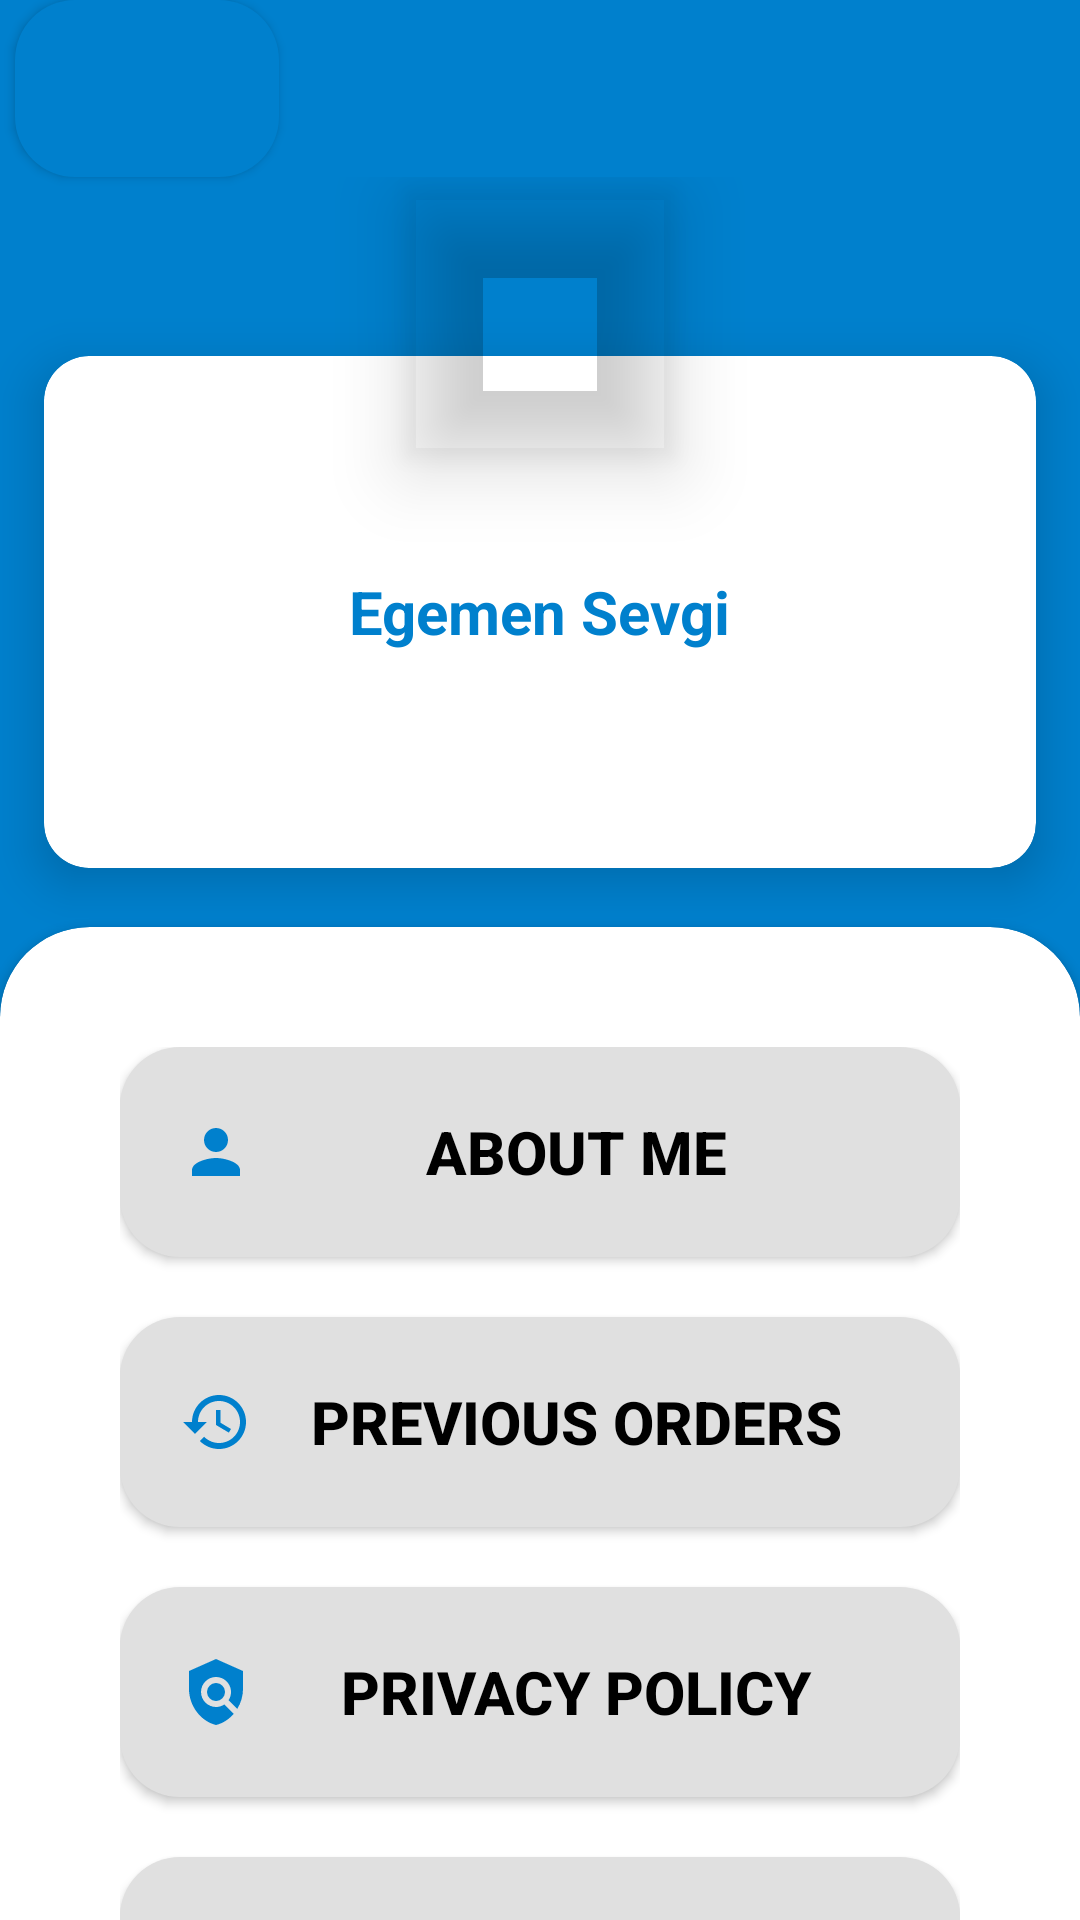

Produce the Android XML layout that renders to this screen, including the resource entries it uses.
<!-- AndroidManifest.xml: application theme Theme.ECOMMERCE_APPETICARET_MOBIL_UYGULAMASI_KOTLIN -->
<!-- res/layout/fragment_profile.xml -->
<?xml version="1.0" encoding="utf-8"?>
<LinearLayout xmlns:android="http://schemas.android.com/apk/res/android"
    xmlns:app="http://schemas.android.com/apk/res-auto"
    xmlns:tools="http://schemas.android.com/tools"
    android:layout_width="match_parent"
    android:layout_height="match_parent"
    android:background="#0080cd"
    android:orientation="vertical"
    tools:context=".Fragments.ProfileFragment">

    <LinearLayout
        android:layout_width="match_parent"
        android:layout_height="match_parent"
        android:orientation="vertical">

        <Button
            android:id="@+id/backBtn"
            android:layout_width="wrap_content"
            android:layout_height="wrap_content"
            android:layout_marginLeft="5dp"
            android:background="@drawable/loginbtnstyle"
            android:drawableStart="@drawable/arrow_back"
            android:padding="20dp"
            app:layout_constraintStart_toStartOf="parent"
            app:layout_constraintTop_toTopOf="parent" />

        <RelativeLayout
            android:layout_width="match_parent"
            android:layout_height="wrap_content"
            android:layout_centerInParent="true"
            android:gravity="center">

            <RelativeLayout
                android:layout_width="match_parent"
                android:layout_height="250dp"
                android:layout_centerInParent="true">

                <androidx.cardview.widget.CardView
                    android:id="@+id/cardview"
                    android:layout_width="match_parent"
                    android:layout_height="240dp"
                    android:layout_marginTop="40dp"
                    app:cardCornerRadius="15dp"
                    app:cardElevation="10dp"
                    app:cardUseCompatPadding="true"
                    tools:cardCornerRAdius="5dp">

                    <LinearLayout
                        android:layout_width="wrap_content"
                        android:layout_height="wrap_content"
                        android:layout_gravity="center"
                        android:orientation="vertical">

                        <TextView
                            android:id="@+id/idTv"
                            android:layout_width="match_parent"
                            android:layout_height="wrap_content"
                            android:layout_gravity="center"
                            android:layout_margin="20dp"
                            android:layout_marginTop="30dp"
                            android:gravity="center"
                            android:text="Egemen Sevgi"
                            android:textColor="#0080cd"
                            android:textSize="20sp"
                            android:textStyle="bold" />


                    </LinearLayout>


                </androidx.cardview.widget.CardView>


            </RelativeLayout>

            <com.google.android.material.imageview.ShapeableImageView
                android:id="@+id/profilepic"

                android:layout_width="98dp"
                android:layout_height="98dp"
                android:layout_centerHorizontal="true"
                android:elevation="15dp"
                android:padding="5dp"
                android:src="@drawable/ic_launcher_background" />
        </RelativeLayout>


        <androidx.cardview.widget.CardView

            android:id="@+id/cv"
            android:layout_width="match_parent"
            android:layout_height="450dp"
            android:layout_alignParentBottom="true"
            app:cardCornerRadius="30dp"
            app:layout_constraintBottom_toBottomOf="parent"
            app:layout_constraintEnd_toEndOf="parent"
            app:layout_constraintStart_toStartOf="parent">

            <LinearLayout
                android:layout_width="match_parent"
                android:layout_height="match_parent"
                android:layout_gravity="center"
                android:layout_margin="40dp"
                android:orientation="vertical">


                <Button
                    android:id="@+id/aboutMeBtn"
                    android:layout_width="match_parent"
                    android:layout_height="70dp"
                    android:layout_marginBottom="20dp"
                    android:background="@drawable/edittextbackground"
                    android:drawableStart="@drawable/ic_person2"
                    android:padding="20dp"
                    android:text="@string/about_me"
                    android:textColor="#000000"
                    android:textSize="20sp"
                    android:textStyle="bold" />

                <Button
                    android:id="@+id/previousBtn"
                    android:layout_width="match_parent"
                    android:layout_height="70dp"
                    android:layout_marginBottom="20dp"
                    android:background="@drawable/edittextbackground"
                    android:drawableLeft="@drawable/ic_history"
                    android:padding="20dp"
                    android:text="Prevıous Orders"
                    android:textColor="#000000"
                    android:textSize="20sp"
                    android:textStyle="bold" />

                <Button
                    android:id="@+id/privacyBtn"
                    android:layout_width="match_parent"
                    android:layout_height="70dp"
                    android:layout_marginBottom="20dp"
                    android:background="@drawable/edittextbackground"
                    android:drawableStart="@drawable/ic_policy"
                    android:padding="20dp"
                    android:text="@string/privacy_policy"
                    android:textColor="#000000"
                    android:textSize="20sp"
                    android:textStyle="bold" />

                <Button
                    android:id="@+id/logoutBtn"
                    android:layout_width="match_parent"
                    android:layout_height="70dp"
                    android:layout_marginBottom="20dp"
                    android:background="@drawable/edittextbackground"
                    android:drawableStart="@drawable/ic_logout"
                    android:padding="20dp"
                    android:text="@string/log_out"
                    android:textColor="#000000"
                    android:textSize="20sp"
                    android:textStyle="bold" />
            </LinearLayout>


        </androidx.cardview.widget.CardView>
    </LinearLayout>

</LinearLayout>
<!-- resources referenced by this layout -->
<resources>
  <!-- drawable edittextbackground (drawable) -->
  <?xml version="1.0" encoding="utf-8"?>
  <shape xmlns:android="http://schemas.android.com/apk/res/android"
      android:shape="rectangle">
      <solid android:color="#E0E0E0"></solid>
      <corners android:radius="20dp"></corners>
  </shape>
  <!-- drawable ic_history (drawable) -->
  <vector android:height="24dp" android:tint="#0080CD"
      android:viewportHeight="24" android:viewportWidth="24"
      android:width="24dp" xmlns:android="http://schemas.android.com/apk/res/android">
      <path android:fillColor="@android:color/white" android:pathData="M13,3c-4.97,0 -9,4.03 -9,9L1,12l3.89,3.89 0.07,0.14L9,12L6,12c0,-3.87 3.13,-7 7,-7s7,3.13 7,7 -3.13,7 -7,7c-1.93,0 -3.68,-0.79 -4.94,-2.06l-1.42,1.42C8.27,19.99 10.51,21 13,21c4.97,0 9,-4.03 9,-9s-4.03,-9 -9,-9zM12,8v5l4.28,2.54 0.72,-1.21 -3.5,-2.08L13.5,8L12,8z"/>
  </vector>
  <!-- drawable ic_logout (drawable) -->
  <vector android:autoMirrored="true" android:height="24dp"
      android:tint="#0080CD" android:viewportHeight="24"
      android:viewportWidth="24" android:width="24dp" xmlns:android="http://schemas.android.com/apk/res/android">
      <path android:fillColor="@android:color/white" android:pathData="M17,7l-1.41,1.41L18.17,11H8v2h10.17l-2.58,2.58L17,17l5,-5zM4,5h8V3H4c-1.1,0 -2,0.9 -2,2v14c0,1.1 0.9,2 2,2h8v-2H4V5z"/>
  </vector>
  <!-- drawable ic_person2 (drawable) -->
  <vector android:height="24dp" android:tint="#0080CD"
      android:viewportHeight="24" android:viewportWidth="24"
      android:width="24dp" xmlns:android="http://schemas.android.com/apk/res/android">
      <path android:fillColor="@android:color/white" android:pathData="M12,12c2.21,0 4,-1.79 4,-4s-1.79,-4 -4,-4 -4,1.79 -4,4 1.79,4 4,4zM12,14c-2.67,0 -8,1.34 -8,4v2h16v-2c0,-2.66 -5.33,-4 -8,-4z"/>
  </vector>
  <!-- drawable ic_policy (drawable) -->
  <vector android:height="24dp" android:tint="#0080CD"
      android:viewportHeight="24" android:viewportWidth="24"
      android:width="24dp" xmlns:android="http://schemas.android.com/apk/res/android">
      <path android:fillColor="@android:color/white" android:pathData="M21,5l-9,-4L3,5v6c0,5.55 3.84,10.74 9,12c2.3,-0.56 4.33,-1.9 5.88,-3.71l-3.12,-3.12c-1.94,1.29 -4.58,1.07 -6.29,-0.64c-1.95,-1.95 -1.95,-5.12 0,-7.07c1.95,-1.95 5.12,-1.95 7.07,0c1.71,1.71 1.92,4.35 0.64,6.29l2.9,2.9C20.29,15.69 21,13.38 21,11V5z"/>
      <path android:fillColor="@android:color/white" android:pathData="M12,12m-3,0a3,3 0,1 1,6 0a3,3 0,1 1,-6 0"/>
  </vector>
  <!-- drawable loginbtnstyle (drawable) -->
  <?xml version="1.0" encoding="utf-8"?>
  <shape xmlns:android="http://schemas.android.com/apk/res/android"
      android:shape="rectangle">
      <solid android:color="#0080cd" />
      <corners android:radius="20dp" />
  </shape>
  <string name="about_me">About Me</string>
  <string name="log_out">Log out</string>
  <string name="privacy_policy">Privacy Policy</string>
  <style name="Theme.ECOMMERCE_APPETICARET_MOBIL_UYGULAMASI_KOTLIN" parent="Theme.MaterialComponents.DayNight.NoActionBar.Bridge">
          
          <item name="colorPrimary">@color/purple_500</item>
          <item name="colorPrimaryVariant">@color/black</item>
          <item name="colorOnPrimary">@color/black</item>
          
          <item name="colorSecondary">@color/teal_200</item>
          <item name="colorSecondaryVariant">@color/teal_700</item>
          <item name="colorOnSecondary">@color/black</item>
          
          <item name="android:statusBarColor">?attr/colorPrimaryVariant</item>
          <item name="android:navigationBarColor">#000000</item>
          
      </style>
  <!-- not gathered from this repository: default colours our renderer supplied (Android Studio template values) -->
  <color name="purple_500">#FF6200EE</color>
  <color name="teal_200">#FF03DAC5</color>
  <color name="teal_700">#FF018786</color>
  <color name="black">#FF000000</color>
</resources>
